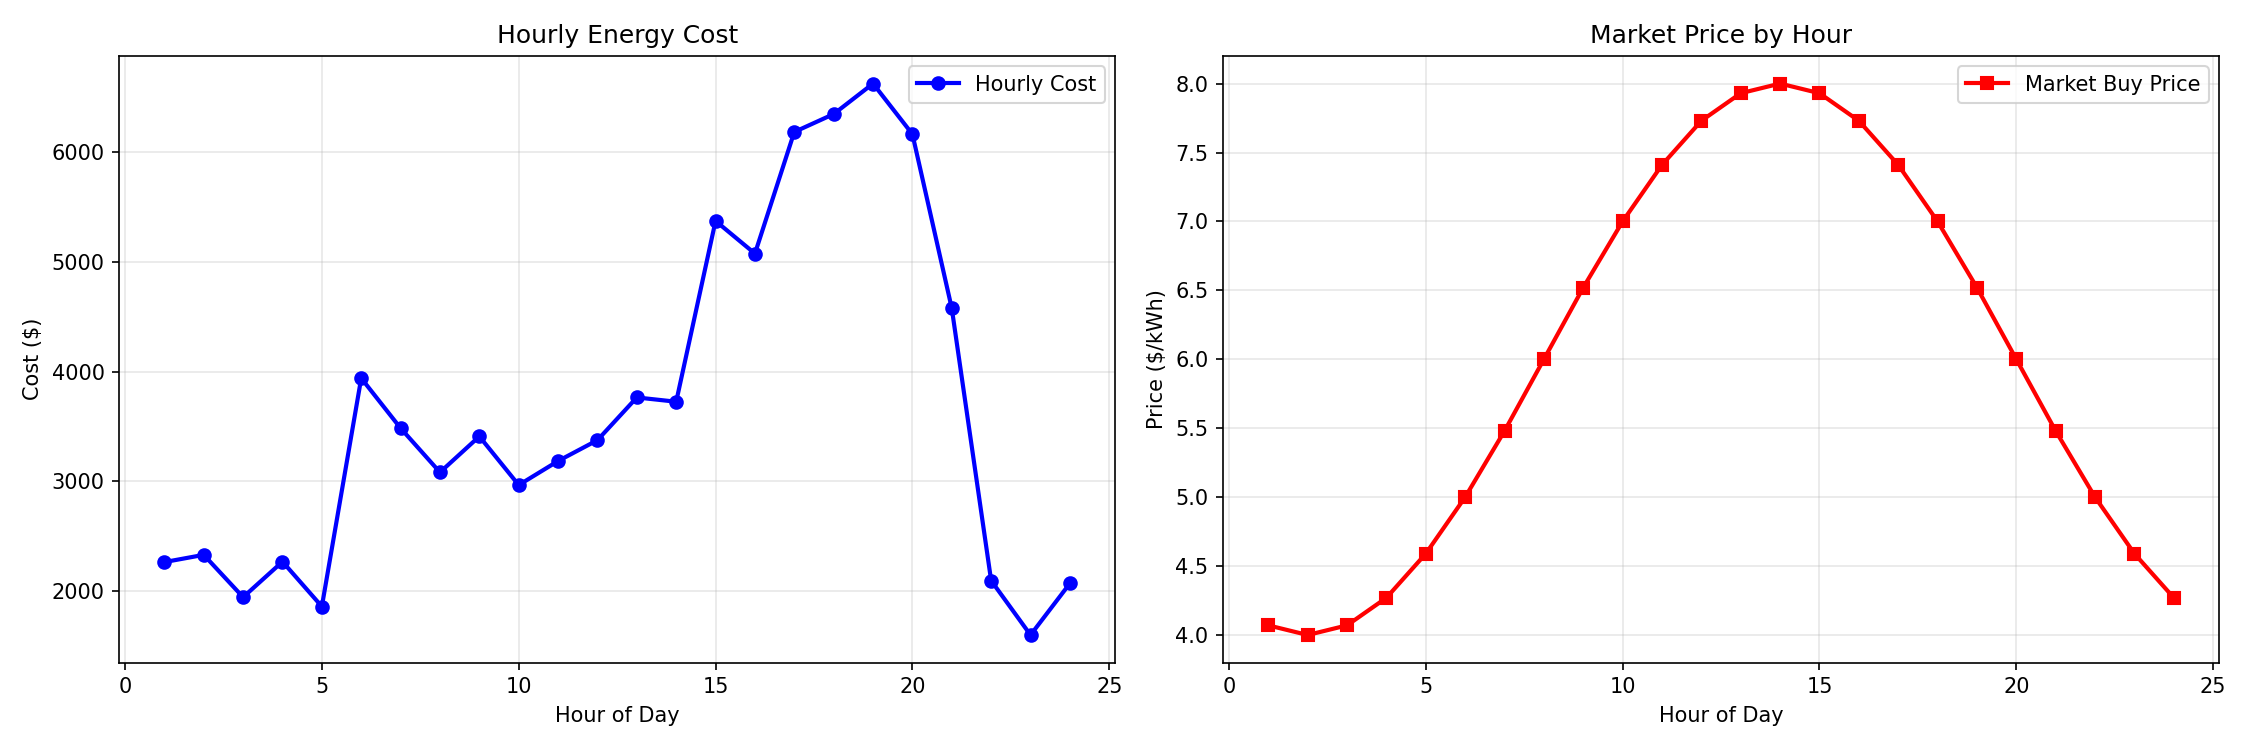

Source data for this figure (header and first rows):
Hour, Load, PV, Net_Load, MBP, Cost, Grid_Purchase, Deficit, Surplus
1, 557, 0, 557, 4.07, 2265, 2265, 561.8, 5.458
2, 583, 0, 583, 4.0, 2330, 2330, 588, 5.371
3, 465, 0, 465, 4.07, 1945, 1945, 478.6, 0.8054
4, 518, 0, 518, 4.27, 2268, 2268, 531.9, 0.6908
5, 391, 0, 391, 4.59, 1860, 1860, 405.6, 0.4967
6, 775, 0, 775, 5.0, 3940, 3940, 788.6, 0.6003
7, 889, 225, 664, 5.48, 3485, 3485, 650.1, 14.26
8, 813, 271, 542, 6.0, 3083, 3083, 527.9, 14.12
9, 893, 341, 552, 6.52, 3410, 3410, 537.5, 14.5
10, 970, 517, 453, 7.0, 2966, 2966, 438.4, 14.61
11, 937, 478, 459, 7.41, 3185, 3185, 444.4, 14.56
12, 1029, 563, 466, 7.73, 3376, 3376, 451.3, 14.66
13, 948, 444, 504, 7.93, 3765, 3765, 489.4, 14.63
14, 913, 418, 495, 8.0, 3726, 3726, 480.4, 14.64
15, 1107, 400, 707, 7.93, 5373, 5373, 692.3, 14.72
16, 994, 308, 686, 7.73, 5076, 5076, 671.3, 14.69
17, 1013, 149, 864, 7.41, 6184, 6184, 849.3, 14.73
18, 937, 0, 937, 7.0, 6347, 6347, 922, 15.23
19, 1039, 0, 1039, 6.52, 6625, 6625, 1028, 11.91
20, 1044, 0, 1044, 6.0, 6164, 6164, 1037, 10.05
21, 863, 0, 863, 5.48, 4577, 4577, 849.4, 14.24
22, 448, 0, 448, 5.0, 2095, 2095, 433.6, 14.48
23, 369, 0, 369, 4.59, 1600, 1600, 358.9, 10.29
24, 498, 0, 498, 4.27, 2070, 2070, 491.6, 6.744
